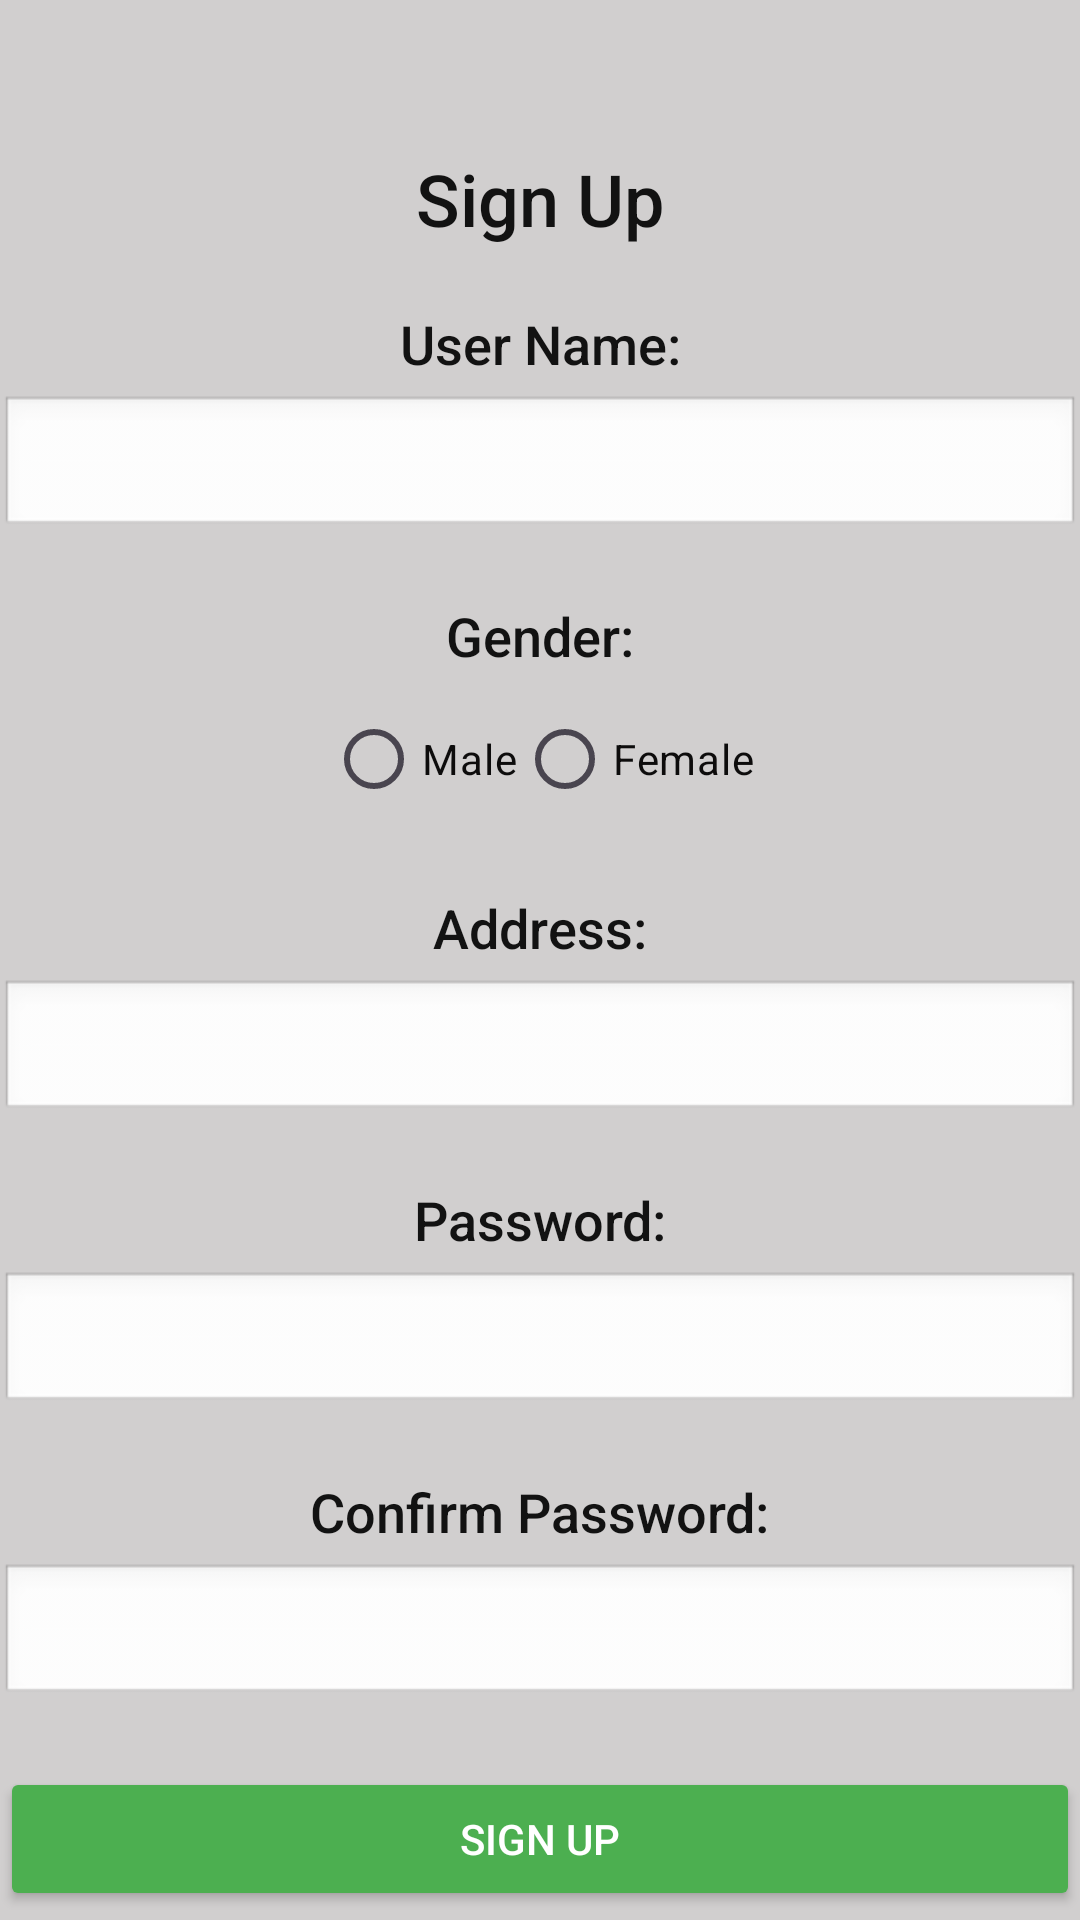

The Android layout XML behind this screen, and the referenced resources:
<!-- AndroidManifest.xml: application theme Theme.Luxe -->
<!-- res/layout/activity_signup.xml -->
<?xml version="1.0" encoding="utf-8"?>
<androidx.constraintlayout.widget.ConstraintLayout xmlns:android="http://schemas.android.com/apk/res/android"
    xmlns:app="http://schemas.android.com/apk/res-auto"
    xmlns:tools="http://schemas.android.com/tools"
    android:id="@+id/main"
    android:layout_width="match_parent"
    android:layout_height="match_parent"
    android:background="#D1CFCF"
    tools:context=".signup">

    
    <TextView
        android:id="@+id/signupTitle"
        android:layout_width="wrap_content"
        android:layout_height="wrap_content"
        android:text="Sign Up"
        android:textColor="#121212"
        android:textSize="24sp"
        android:fontFamily="sans-serif-medium"
        app:layout_constraintTop_toTopOf="parent"
        app:layout_constraintStart_toStartOf="parent"
        app:layout_constraintEnd_toEndOf="parent"
        app:layout_constraintHorizontal_bias="0.5"
        android:layout_marginTop="50dp"/>

    
    <TextView
        android:id="@+id/textViewFullName"
        android:layout_width="wrap_content"
        android:layout_height="wrap_content"
        android:text="User Name:"
        android:textColor="#121212"
        android:textSize="18sp"
        android:fontFamily="sans-serif-medium"
        app:layout_constraintTop_toBottomOf="@+id/signupTitle"
        app:layout_constraintStart_toStartOf="parent"
        app:layout_constraintEnd_toEndOf="parent"
        app:layout_constraintHorizontal_bias="0.5"
        android:layout_marginTop="20dp"/>

    <EditText
        android:id="@+id/editTextFullName"
        android:layout_width="0dp"
        android:layout_height="wrap_content"
        android:layout_marginTop="5dp"
        android:ems="10"
        android:inputType="text"
        app:layout_constraintTop_toBottomOf="@+id/textViewFullName"
        app:layout_constraintStart_toStartOf="parent"
        app:layout_constraintEnd_toEndOf="parent"
        app:layout_constraintHorizontal_bias="0.5"
        android:textColor="#121212"
        android:background="@android:drawable/edit_text" />

    
    <TextView
        android:id="@+id/textViewGender"
        android:layout_width="wrap_content"
        android:layout_height="wrap_content"
        android:text="Gender:"
        android:textColor="#121212"
        android:textSize="18sp"
        android:fontFamily="sans-serif-medium"
        app:layout_constraintTop_toBottomOf="@+id/editTextFullName"
        app:layout_constraintStart_toStartOf="parent"
        app:layout_constraintEnd_toEndOf="parent"
        app:layout_constraintHorizontal_bias="0.5"
        android:layout_marginTop="20dp"/>

    <RadioGroup
        android:id="@+id/radioGroupGender"
        android:layout_width="wrap_content"
        android:layout_height="wrap_content"
        android:orientation="horizontal"
        app:layout_constraintTop_toBottomOf="@+id/textViewGender"
        app:layout_constraintStart_toStartOf="parent"
        app:layout_constraintEnd_toEndOf="parent"
        app:layout_constraintHorizontal_bias="0.5"
        android:layout_marginTop="5dp">
        <RadioButton
            android:id="@+id/radioButtonMale"
            android:layout_width="wrap_content"
            android:layout_height="wrap_content"
            android:text="Male"
            android:textColor="#0D0C0C"/>
        <RadioButton
            android:id="@+id/radioButtonFemale"
            android:layout_width="wrap_content"
            android:layout_height="wrap_content"
            android:text="Female"
            android:textColor="#0D0C0C"/>
    </RadioGroup>

    
    <TextView
        android:id="@+id/textViewAddress"
        android:layout_width="wrap_content"
        android:layout_height="wrap_content"
        android:text="Address:"
        android:textColor="#121212"
        android:textSize="18sp"
        android:fontFamily="sans-serif-medium"
        app:layout_constraintTop_toBottomOf="@+id/radioGroupGender"
        app:layout_constraintStart_toStartOf="parent"
        app:layout_constraintEnd_toEndOf="parent"
        app:layout_constraintHorizontal_bias="0.5"
        android:layout_marginTop="20dp"/>

    <EditText
        android:id="@+id/editTextAddress"
        android:layout_width="0dp"
        android:layout_height="wrap_content"
        android:layout_marginTop="5dp"
        android:ems="10"
        android:inputType="text"
        app:layout_constraintTop_toBottomOf="@+id/textViewAddress"
        app:layout_constraintStart_toStartOf="parent"
        app:layout_constraintEnd_toEndOf="parent"
        app:layout_constraintHorizontal_bias="0.5"
        android:textColor="#121212"
        android:background="@android:drawable/edit_text" />

    
    <TextView
        android:id="@+id/textViewPassword"
        android:layout_width="wrap_content"
        android:layout_height="wrap_content"
        android:text="Password:"
        android:textColor="#121212"
        android:textSize="18sp"
        android:fontFamily="sans-serif-medium"
        app:layout_constraintTop_toBottomOf="@+id/editTextAddress"
        app:layout_constraintStart_toStartOf="parent"
        app:layout_constraintEnd_toEndOf="parent"
        app:layout_constraintHorizontal_bias="0.5"
        android:layout_marginTop="20dp"/>

    <EditText
        android:id="@+id/pass"
        android:layout_width="0dp"
        android:layout_height="wrap_content"
        android:layout_marginTop="5dp"
        android:ems="10"
        android:inputType="textPassword"
        app:layout_constraintTop_toBottomOf="@+id/textViewPassword"
        app:layout_constraintStart_toStartOf="parent"
        app:layout_constraintEnd_toEndOf="parent"
        app:layout_constraintHorizontal_bias="0.5"
        android:textColor="#121212"
        android:background="@android:drawable/edit_text" />

    
    <TextView
        android:id="@+id/textViewConfirmPassword"
        android:layout_width="wrap_content"
        android:layout_height="wrap_content"
        android:text="Confirm Password:"
        android:textColor="#121212"
        android:textSize="18sp"
        android:fontFamily="sans-serif-medium"
        app:layout_constraintTop_toBottomOf="@+id/pass"
        app:layout_constraintStart_toStartOf="parent"
        app:layout_constraintEnd_toEndOf="parent"
        app:layout_constraintHorizontal_bias="0.5"
        android:layout_marginTop="20dp"/>

    <EditText
        android:id="@+id/editTextConfirmPassword"
        android:layout_width="0dp"
        android:layout_height="wrap_content"
        android:layout_marginTop="5dp"
        android:ems="10"
        android:inputType="textPassword"
        app:layout_constraintTop_toBottomOf="@+id/textViewConfirmPassword"
        app:layout_constraintStart_toStartOf="parent"
        app:layout_constraintEnd_toEndOf="parent"
        app:layout_constraintHorizontal_bias="0.5"
        android:textColor="#121212"
        android:background="@android:drawable/edit_text" />

    
    <Button
        android:id="@+id/buttonSignUp"
        android:layout_width="0dp"
        android:layout_height="wrap_content"
        android:text="Sign Up"
        android:textColor="#FFFFFF"
        android:backgroundTint="#4CAF50"
        app:layout_constraintTop_toBottomOf="@+id/editTextConfirmPassword"
        app:layout_constraintStart_toStartOf="parent"
        app:layout_constraintEnd_toEndOf="parent"
        app:layout_constraintHorizontal_bias="0.5"
        android:layout_marginTop="20dp"/>

    
    <Button
        android:id="@+id/buttonBack"
        android:layout_width="0dp"
        android:layout_height="wrap_content"
        android:text="Back"
        android:textColor="#FFFFFF"
        android:backgroundTint="#4CAF50"
        app:layout_constraintTop_toBottomOf="@+id/buttonSignUp"
        app:layout_constraintStart_toStartOf="parent"
        app:layout_constraintEnd_toEndOf="parent"
        app:layout_constraintHorizontal_bias="0.5"
        android:layout_marginTop="10dp"/>

</androidx.constraintlayout.widget.ConstraintLayout>
<!-- resources referenced by this layout -->
<resources>
  <style name="Theme.Luxe" parent="Base.Theme.Luxe" />
  <style name="Base.Theme.Luxe" parent="Theme.Material3.DayNight.NoActionBar">
          
          
      </style>
</resources>
